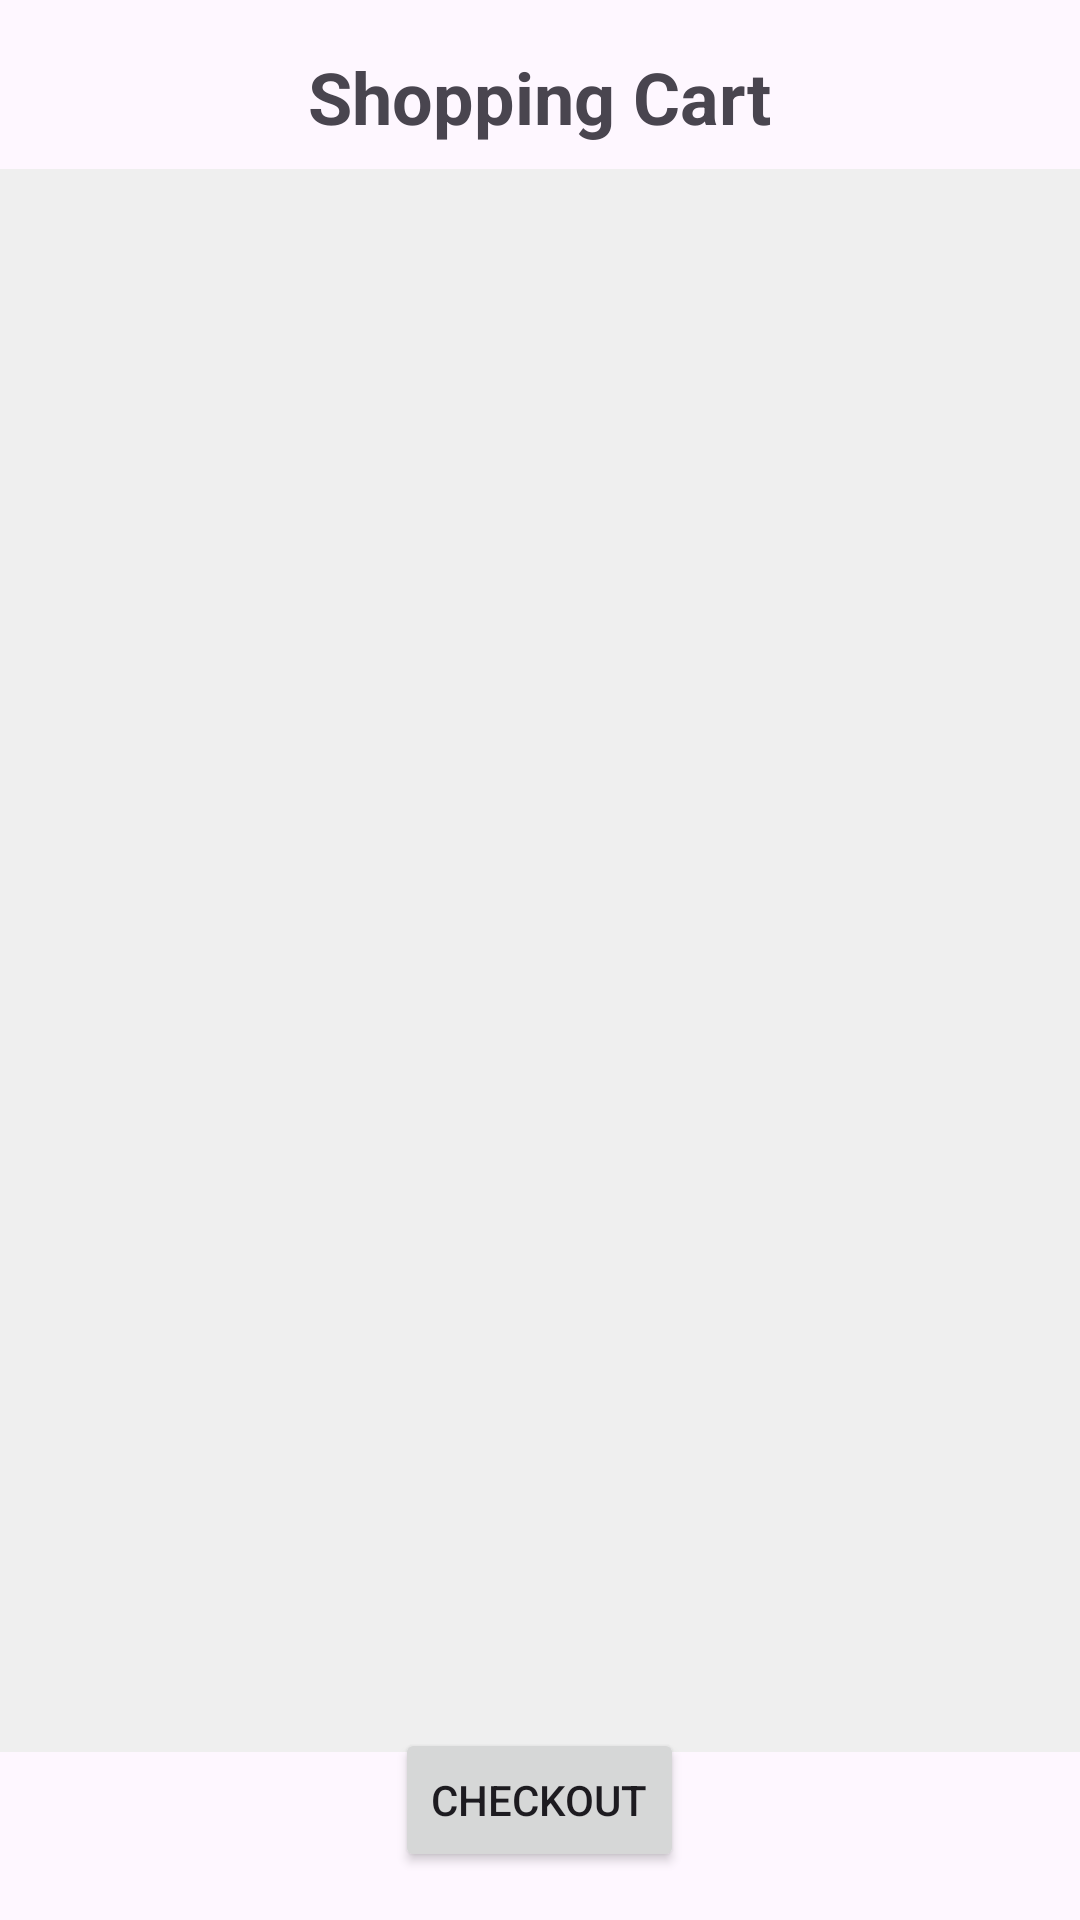

Write the Android layout XML for this screen, with the resource values it uses.
<!-- AndroidManifest.xml: application theme Theme.MyFoodApplication -->
<!-- res/layout/cart.xml -->
<?xml version="1.0" encoding="utf-8"?>
<RelativeLayout xmlns:android="http://schemas.android.com/apk/res/android"
    android:layout_width="match_parent"
    android:layout_height="match_parent">

    <TextView
        android:id="@+id/cartTitleTextView"
        android:layout_width="wrap_content"
        android:layout_height="wrap_content"
        android:text="Shopping Cart"
        android:textSize="24sp"
        android:textStyle="bold"
        android:layout_marginTop="16dp"
        android:layout_centerHorizontal="true" />

    <androidx.recyclerview.widget.RecyclerView
        android:id="@+id/cartRecyclerView"
        android:layout_width="match_parent"
        android:layout_height="match_parent"
        android:layout_below="@id/cartTitleTextView"
        android:layout_marginTop="8dp"
        android:padding="8dp"
        android:clipToPadding="false"
        android:background="#EFEFEF"
        android:scrollbars="vertical"
        android:layout_marginBottom="56dp" />

    <Button
        android:id="@+id/checkoutButton"
        android:layout_width="wrap_content"
        android:layout_height="wrap_content"
        android:text="Checkout"
        android:layout_alignParentBottom="true"
        android:layout_centerHorizontal="true"
        android:layout_marginBottom="16dp" />

</RelativeLayout>
<!-- resources referenced by this layout -->
<resources>
  <style name="Theme.MyFoodApplication" parent="Base.Theme.MyFoodApplication" />
  <style name="Base.Theme.MyFoodApplication" parent="Theme.Material3.DayNight.NoActionBar">
          
          
      </style>
</resources>
